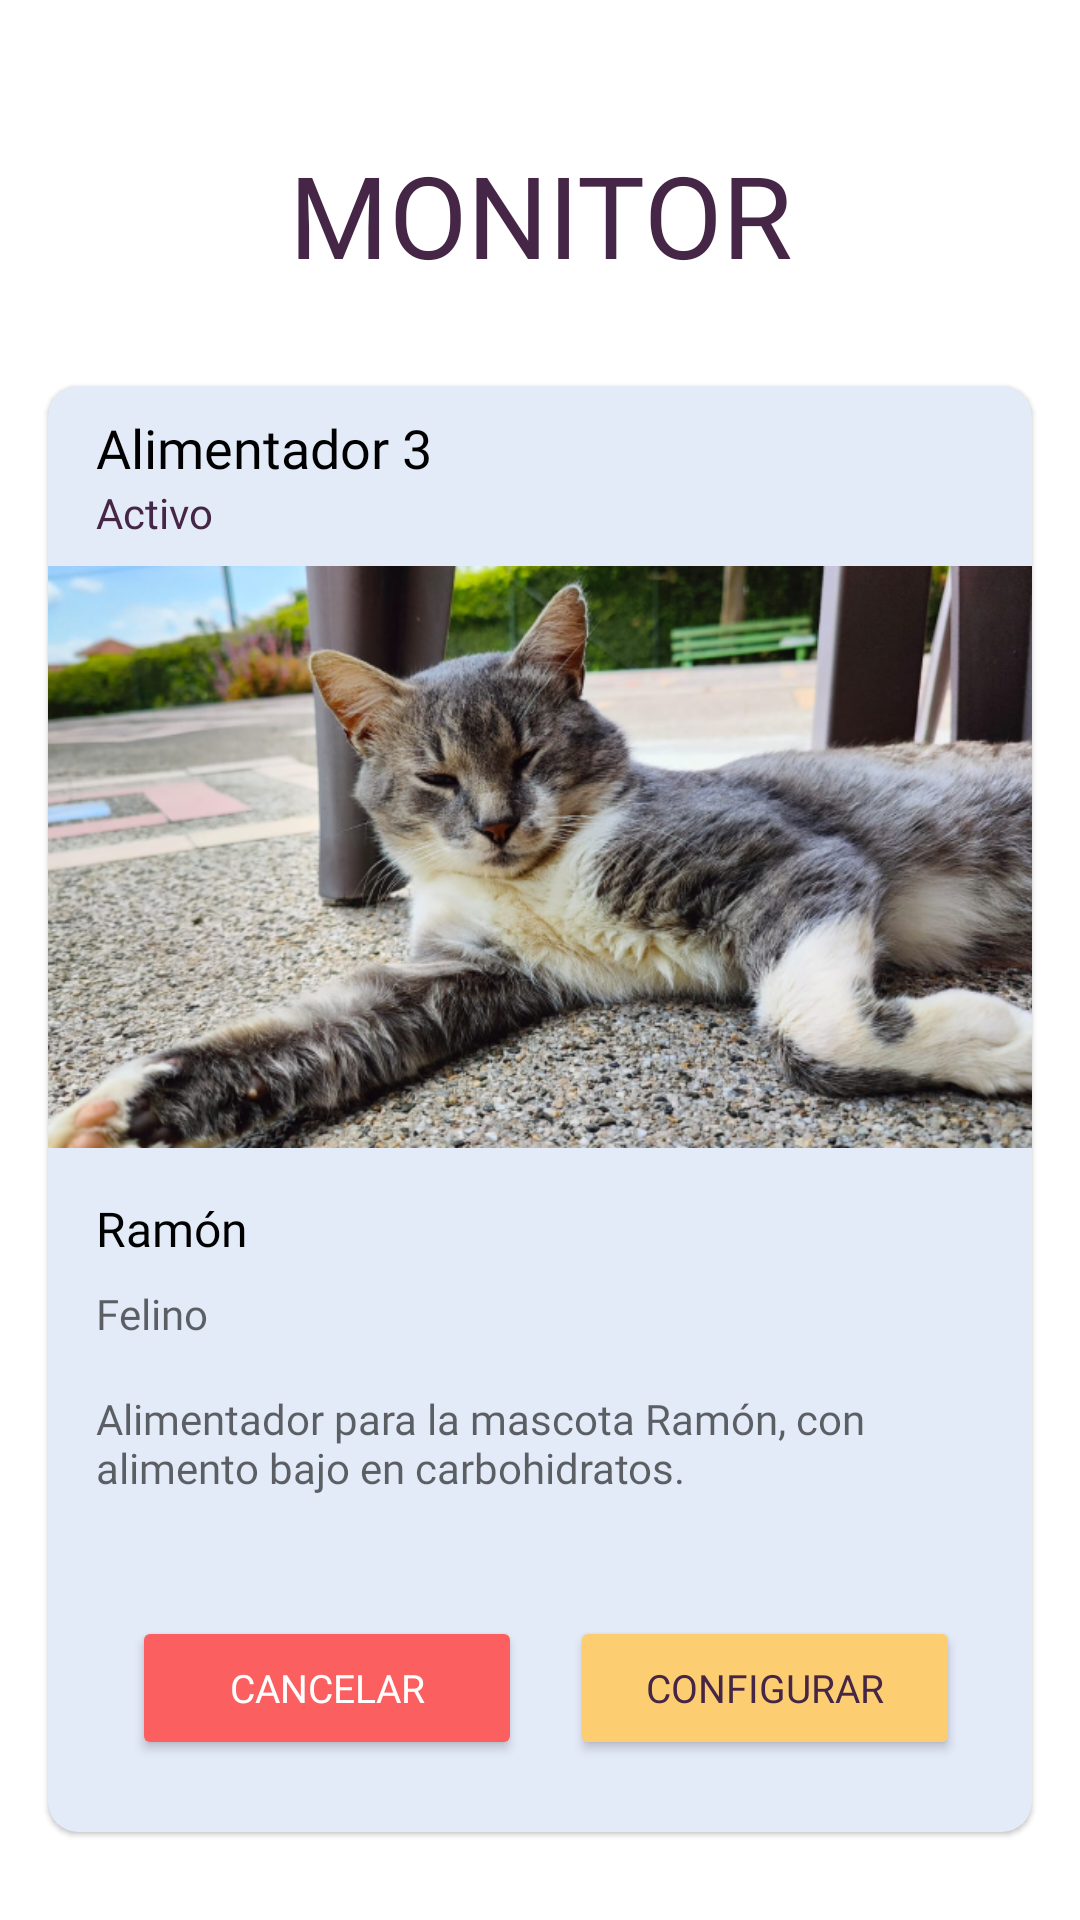

Reconstruct the res/layout file that produces this screen, plus the resources it refers to.
<!-- AndroidManifest.xml: application theme Theme.SmartFeedMobile -->
<!-- res/layout/activity_monitor3.xml -->
<?xml version="1.0" encoding="utf-8"?>
<ScrollView xmlns:android="http://schemas.android.com/apk/res/android"
    xmlns:app="http://schemas.android.com/apk/res-auto"
    xmlns:tools="http://schemas.android.com/tools"
    android:layout_width="match_parent"
    android:layout_height="match_parent">

    <LinearLayout xmlns:android="http://schemas.android.com/apk/res/android"
        xmlns:app="http://schemas.android.com/apk/res-auto"
        xmlns:tools="http://schemas.android.com/tools"
        android:layout_width="match_parent"
        android:layout_height="match_parent"
        tools:context=".MainActivity"
        android:orientation="vertical"
        android:padding="8dp">

        <TextView
            android:id="@+id/titulo_monitor_3"
            android:layout_width="match_parent"
            android:layout_height="wrap_content"
            android:text="MONITOR"
            android:textAlignment="center"
            android:textAppearance="@style/SmartFeedTitle"
            android:layout_marginTop="38dp"
            android:layout_marginBottom="24dp"
            app:layout_constraintBottom_toBottomOf="parent"
            app:layout_constraintEnd_toEndOf="parent"
            app:layout_constraintStart_toStartOf="parent"
            app:layout_constraintTop_toTopOf="parent"
            />


        <com.google.android.material.card.MaterialCardView
            android:id="@+id/card_monitor_3"
            android:layout_width="match_parent"
            android:layout_height="wrap_content"
            android:layout_margin="8dp"
            app:cardBackgroundColor="#E3EAF8"
            app:cardCornerRadius="10dp">

            <LinearLayout
                android:layout_width="match_parent"
                android:layout_height="wrap_content"
                android:orientation="vertical">

                
                <LinearLayout
                    android:layout_width="match_parent"
                    android:layout_height="60dp"
                    android:orientation="horizontal"
                    android:padding="8dp">

                    <ImageView
                        android:layout_width="wrap_content"
                        android:layout_height="wrap_content"
                        android:src="@drawable/monogram"
                        android:layout_gravity="center_vertical"
                        android:layout_marginEnd="8dp"/>

                    <LinearLayout
                        android:layout_width="wrap_content"
                        android:layout_height="wrap_content"
                        android:orientation="vertical"
                        android:layout_gravity="center_vertical">

                        <TextView
                            android:layout_width="wrap_content"
                            android:layout_height="wrap_content"
                            android:text="Alimentador 3"
                            android:textColor="@android:color/black"
                            android:fontFamily="@font/raleway_medium"
                            android:textSize="18sp"/>

                        <TextView
                            android:layout_width="wrap_content"
                            android:layout_height="wrap_content"
                            android:text="Activo"
                            android:textColor="@color/dark_purple"
                            android:fontFamily="@font/raleway_semibold"
                            android:textSize="14sp"/>
                    </LinearLayout>

                </LinearLayout>

                
                <ImageView
                    android:layout_width="match_parent"
                    android:layout_height="194dp"
                    app:srcCompat="@drawable/imagen_grande_3"
                    android:scaleType="centerCrop"
                    android:contentDescription="@string/content_description_media"
                    />

                <LinearLayout
                    android:layout_width="match_parent"
                    android:layout_height="wrap_content"
                    android:orientation="vertical"
                    android:padding="16dp">

                    
                    <TextView
                        android:layout_width="wrap_content"
                        android:layout_height="wrap_content"
                        android:text="@string/monitor_3_titulo"
                        android:textAppearance="?attr/textAppearanceTitleMedium"
                        android:fontFamily="@font/raleway_medium"
                        android:textSize="16dp"
                        />
                    <TextView
                        android:layout_width="wrap_content"
                        android:layout_height="wrap_content"
                        android:layout_marginTop="8dp"
                        android:text="@string/monitor_3_subtitulo"
                        android:textAppearance="?attr/textAppearanceBodyMedium"
                        android:textColor="?android:attr/textColorSecondary"
                        android:fontFamily="@font/raleway_medium"
                        android:textSize="14dp"
                        />
                    <TextView
                        android:layout_width="wrap_content"
                        android:layout_height="wrap_content"
                        android:layout_marginTop="16dp"
                        android:text="@string/monitor_3_texto"
                        android:textAppearance="?attr/textAppearanceBodyMedium"
                        android:textColor="?android:attr/textColorSecondary"
                        android:fontFamily="@font/raleway_medium"
                        android:textSize="14dp"
                        />

                </LinearLayout>

                
                <LinearLayout
                    android:layout_width="match_parent"
                    android:layout_height="wrap_content"
                    android:orientation="horizontal"
                    android:gravity="end"
                    android:paddingTop="24dp"
                    android:paddingEnd="24dp"
                    android:paddingBottom="24dp">

                    
                    <Button
                        android:id="@+id/btn_cancelar"
                        android:layout_width="130dp"
                        android:layout_height="48dp"
                        android:text="Cancelar"
                        android:textSize="13sp"
                        android:textColor="@color/white"
                        android:fontFamily="@font/raleway_bold"
                        android:backgroundTint="#FC5F60"
                        android:gravity="center"
                        app:cornerRadius="6dp"
                        app:strokeColor="@color/black"
                        app:strokeWidth="1dp"
                        android:onClick="goToDashboardActivity"
                        android:layout_marginEnd="16dp"
                        />

                    
                    <Button
                        android:id="@+id/btn_configurar"
                        android:layout_width="130dp"
                        android:layout_height="48dp"
                        android:text="Configurar"
                        android:textSize="13sp"
                        android:textColor="@color/dark_purple"
                        android:fontFamily="@font/raleway_bold"
                        android:backgroundTint="#FDCE71"
                        android:gravity="center"
                        app:cornerRadius="6dp"
                        app:strokeColor="@color/black"
                        app:strokeWidth="1dp"
                        android:onClick="goToAlimentadorRegisterActivity"
                        />

                </LinearLayout>
            </LinearLayout>
        </com.google.android.material.card.MaterialCardView>

    </LinearLayout>
</ScrollView>
<!-- resources referenced by this layout -->
<resources>
  <color name="black">#FF000000</color>
  <color name="dark_purple">#452646</color>
  <color name="white">#FFFFFFFF</color>
  <!-- drawable imagen_grande_3: png bitmap (drawable, 701175 bytes) -->
  <string name="content_description_media">Contenido de multimedia.</string>
  <string name="monitor_3_subtitulo">Felino</string>
  <string name="monitor_3_texto">Alimentador para la mascota Ramón, con alimento bajo en carbohidratos.</string>
  <string name="monitor_3_titulo">Ramón</string>
  <style name="SmartFeedTitle">
          <item name="android:textSize">38sp</item>
          <item name="android:textColor">@color/dark_purple</item>
          <item name="android:fontFamily">@font/raleway_bold</item>
      </style>
  <style name="Theme.SmartFeedMobile" parent="Theme.MaterialComponents.DayNight.DarkActionBar">
          
          <item name="colorPrimary">@color/purple_500</item>
          <item name="colorPrimaryVariant">@color/purple_700</item>
          <item name="colorOnPrimary">@color/white</item>
          
          <item name="colorSecondary">@color/teal_200</item>
          <item name="colorSecondaryVariant">@color/teal_700</item>
          <item name="colorOnSecondary">@color/black</item>
          
          <item name="android:statusBarColor">?attr/colorPrimaryVariant</item>
          
      </style>
  <color name="purple_500">#FF6200EE</color>
  <color name="purple_700">#FF3700B3</color>
  <color name="teal_200">#FF03DAC5</color>
  <color name="teal_700">#FF018786</color>
</resources>
